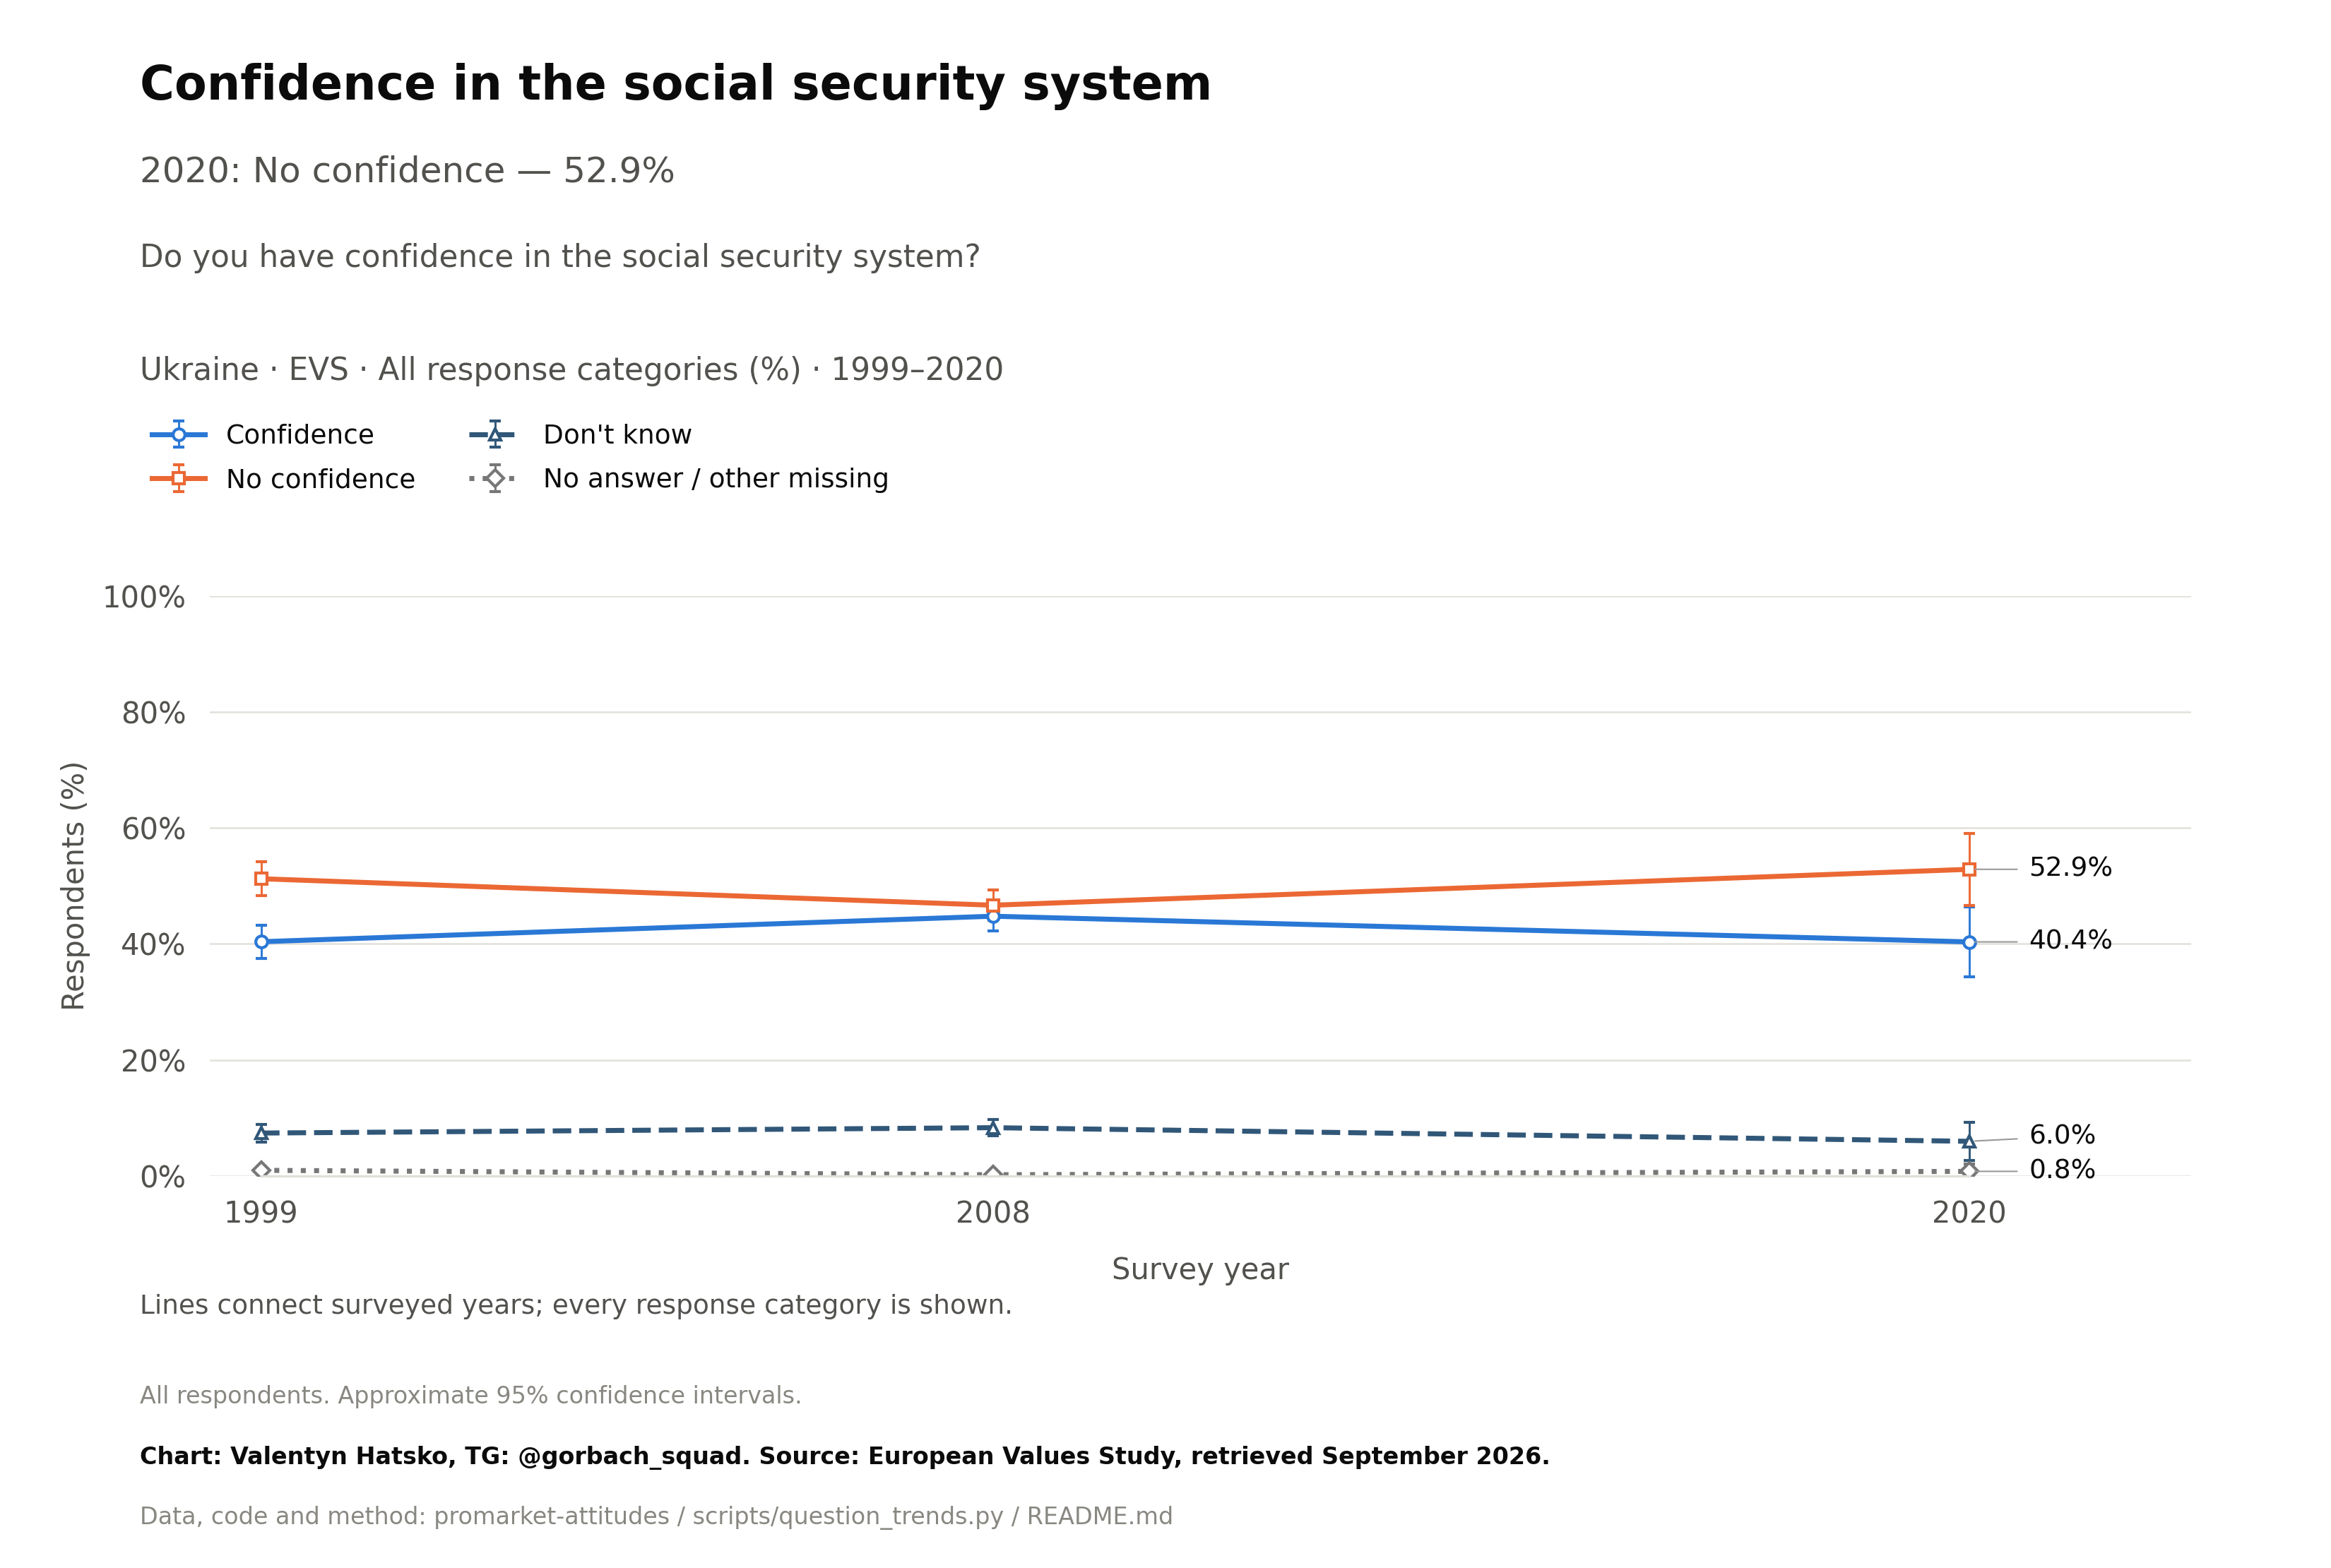

The table this chart was drawn from, first rows:
survey, item, year, question_type, source_file, source_field, source_table, source_sha256, response, estimate, se, ci_low, ci_high, n_valid, n_domain, n_psu, kish_n, weight_sum, weighted, variance_method, denominator, excluded_non_numeric_pct, spontaneous_against_democracy_pct, round
EVS, E069_09, 1999, ordinal, ZA7503_v3-0-0.sav, E069_09, original microdata, 6e3cab793a87a21c00cc2ca5570e244fd4a6e152…, Confidence, 40.38, 1.449, 37.53, 43.22, 1195, 1195, 1195, 1138, 1207, True, Weighted respondent linearization; appro…, all eligible adults, , , 
EVS, E069_09, 2008, ordinal, ZA7503_v3-0-0.sav, E069_09, original microdata, 6e3cab793a87a21c00cc2ca5570e244fd4a6e152…, Confidence, 44.78, 1.308, 42.22, 47.35, 1507, 1507, 1507, 1442, 1507, True, Weighted respondent linearization; appro…, all eligible adults, , , 
EVS, E069_09, 2020, ordinal, ZA7503_v3-0-0.sav, E069_09, original microdata, 6e3cab793a87a21c00cc2ca5570e244fd4a6e152…, Confidence, 40.35, 3.082, 34.31, 46.4, 1612, 1612, 1612, 250.2, 1648, True, Weighted respondent linearization; appro…, all eligible adults, , , 
EVS, E069_09, 1999, ordinal, ZA7503_v3-0-0.sav, E069_09, original microdata, 6e3cab793a87a21c00cc2ca5570e244fd4a6e152…, No confidence, 51.24, 1.482, 48.33, 54.15, 1195, 1195, 1195, 1138, 1207, True, Weighted respondent linearization; appro…, all eligible adults, , , 
EVS, E069_09, 2008, ordinal, ZA7503_v3-0-0.sav, E069_09, original microdata, 6e3cab793a87a21c00cc2ca5570e244fd4a6e152…, No confidence, 46.67, 1.316, 44.09, 49.26, 1507, 1507, 1507, 1442, 1507, True, Weighted respondent linearization; appro…, all eligible adults, , , 
EVS, E069_09, 2020, ordinal, ZA7503_v3-0-0.sav, E069_09, original microdata, 6e3cab793a87a21c00cc2ca5570e244fd4a6e152…, No confidence, 52.86, 3.158, 46.67, 59.06, 1612, 1612, 1612, 250.2, 1648, True, Weighted respondent linearization; appro…, all eligible adults, , , 
EVS, E069_09, 1999, ordinal, ZA7503_v3-0-0.sav, E069_09, original microdata, 6e3cab793a87a21c00cc2ca5570e244fd4a6e152…, Don't know, 7.402, 0.7785, 5.875, 8.929, 1195, 1195, 1195, 1138, 1207, True, Weighted respondent linearization; appro…, all eligible adults, , , 
EVS, E069_09, 2008, ordinal, ZA7503_v3-0-0.sav, E069_09, original microdata, 6e3cab793a87a21c00cc2ca5570e244fd4a6e152…, Don't know, 8.328, 0.7264, 6.903, 9.753, 1507, 1507, 1507, 1442, 1507, True, Weighted respondent linearization; appro…, all eligible adults, , , 
EVS, E069_09, 2020, ordinal, ZA7503_v3-0-0.sav, E069_09, original microdata, 6e3cab793a87a21c00cc2ca5570e244fd4a6e152…, Don't know, 5.982, 1.683, 2.681, 9.284, 1612, 1612, 1612, 250.2, 1648, True, Weighted respondent linearization; appro…, all eligible adults, , , 
EVS, E069_09, 1999, ordinal, ZA7503_v3-0-0.sav, E069_09, original microdata, 6e3cab793a87a21c00cc2ca5570e244fd4a6e152…, No answer / other missing, 0.9806, 0.3003, 0.3915, 1.57, 1195, 1195, 1195, 1138, 1207, True, Weighted respondent linearization; appro…, all eligible adults, , , 
EVS, E069_09, 2008, ordinal, ZA7503_v3-0-0.sav, E069_09, original microdata, 6e3cab793a87a21c00cc2ca5570e244fd4a6e152…, No answer / other missing, 0.2171, 0.1274, 0.0, 0.467, 1507, 1507, 1507, 1442, 1507, True, Weighted respondent linearization; appro…, all eligible adults, , , 
EVS, E069_09, 2020, ordinal, ZA7503_v3-0-0.sav, E069_09, original microdata, 6e3cab793a87a21c00cc2ca5570e244fd4a6e152…, No answer / other missing, 0.8009, 0.636, 0.0, 2.048, 1612, 1612, 1612, 250.2, 1648, True, Weighted respondent linearization; appro…, all eligible adults, , , 
